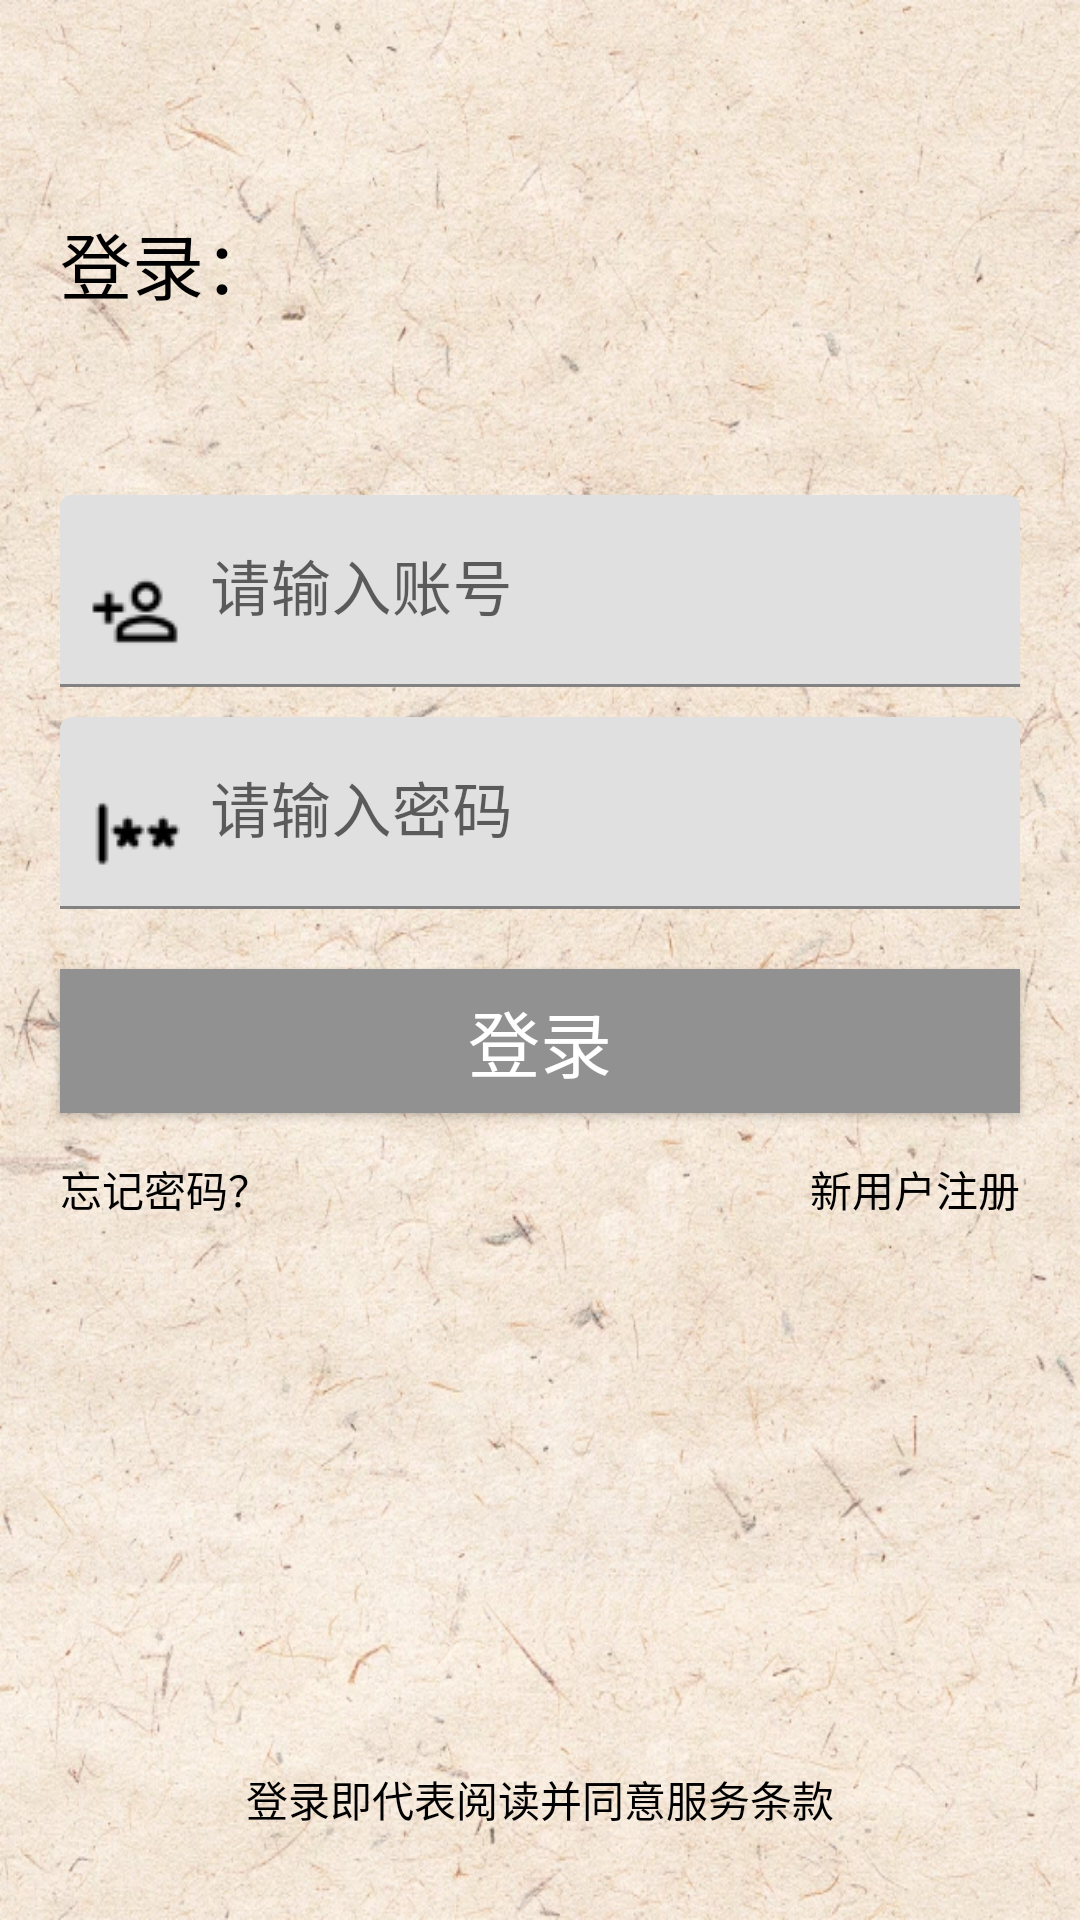

Layout XML and referenced resources for this Android screen:
<!-- AndroidManifest.xml: application theme Theme.MoApp -->
<!-- res/layout/loginlayout.xml -->
<?xml version="1.0" encoding="utf-8"?>
<LinearLayout
    xmlns:android="http://schemas.android.com/apk/res/android"
    android:layout_width="match_parent"
    android:layout_height="match_parent"
    android:background="@drawable/bg"
    android:orientation="vertical">

    <LinearLayout
        android:layout_width="match_parent"
        android:layout_height="wrap_content"
        android:layout_marginTop="35dp">

        <ImageView
            android:id="@+id/symbol"
            android:layout_width="wrap_content"
            android:layout_height="wrap_content"
            />

        <TextView
            android:layout_marginLeft="20dp"
            android:id="@+id/qq"
            android:layout_width="wrap_content"
            android:layout_marginTop="35dp"
            android:text="登录："
            android:textColor="@color/black"
            android:textSize="24sp"
            android:layout_height="wrap_content" />
    </LinearLayout>
    
    <com.google.android.material.textfield.TextInputLayout
        android:layout_width="320dp"
        android:layout_height="wrap_content"
        android:layout_gravity="center"
        android:hint="请输入账号">
        <com.google.android.material.textfield.TextInputEditText
            android:id="@+id/edit_username"
            android:layout_width="match_parent"
            android:layout_height="wrap_content"
            android:paddingLeft="10dp"
            android:drawableLeft="@drawable/register_selector"
            android:drawablePadding="10dp"
            android:textColor="@color/black"
            android:textColorHint="@color/purple_700"
            android:layout_marginTop="60dp"
            android:textSize="20sp" />
    </com.google.android.material.textfield.TextInputLayout>
    
    <com.google.android.material.textfield.TextInputLayout
        android:layout_width="320dp"
        android:layout_height="wrap_content"
        android:layout_gravity="center"
        android:hint="请输入密码">
        <com.google.android.material.textfield.TextInputEditText
            android:id="@+id/edit_password"
            android:layout_width="match_parent"
            android:layout_height="wrap_content"
            android:layout_marginTop="10dp"
            android:drawableLeft="@drawable/password_selector"
            android:drawablePadding="10dp"
            android:textColor="@color/black"
            android:paddingLeft="10dp"
            android:textColorHint="@color/purple_700"
            android:textSize="20sp"
            android:inputType="textPassword"/>
    </com.google.android.material.textfield.TextInputLayout>

    
    <Button
        android:id="@+id/btn_login"
        android:text="登录"
        android:background="#919191"
        android:textSize="24sp"
        android:textColor="@color/white"
        android:layout_gravity="center"
        android:layout_marginTop="20dp"
        android:layout_width="320dp"
        android:layout_height="wrap_content"/>

    <RelativeLayout
        android:layout_marginTop="15dp"
        android:layout_width="match_parent"
        android:layout_height="wrap_content">
        <TextView
            android:id="@+id/textview_register"
            android:layout_alignParentRight="true"
            android:layout_marginRight="20dp"
            android:textColor="@color/black"
            android:layout_width="wrap_content"
            android:layout_height="wrap_content"
            android:text="新用户注册"/>
        
        <TextView
            android:id="@+id/tv_find_psw"
            android:layout_alignParentLeft="true"
            android:layout_marginLeft="20dp"
            android:textColor="@color/black"
            android:layout_width="wrap_content"
            android:layout_height="wrap_content"
            android:text="忘记密码？" />
    </RelativeLayout>
    <LinearLayout
        android:orientation="vertical"
        android:layout_width="match_parent"
        android:layout_height="wrap_content">
        <RelativeLayout
            android:layout_gravity="center"
            android:layout_marginBottom="30dp"
            android:layout_width="wrap_content"
            android:layout_height="wrap_content">

            <TextView
                android:textColor="@color/black"
                android:layout_alignParentBottom="true"
                android:layout_width="wrap_content"
                android:layout_height="wrap_content"
                android:text="登录即代表阅读并同意服务条款" />
        </RelativeLayout>
    </LinearLayout>
</LinearLayout>
<!-- resources referenced by this layout -->
<resources>
  <color name="black">#FF000000</color>
  <color name="purple_700">#575757</color>
  <color name="white">#FFFFFFFF</color>
  <!-- drawable bg: png bitmap (drawable, 196714 bytes) -->
  <!-- drawable password_selector (drawable) -->
  <?xml version="1.0" encoding="utf-8"?>
  <selector xmlns:android="http://schemas.android.com/apk/res/android">
      
      <item android:drawable="@drawable/password_fill" android:state_focused="true" />
      
      <item android:drawable="@drawable/password" android:state_focused="false" />
  </selector>
  <!-- drawable register_selector (drawable) -->
  <?xml version="1.0" encoding="utf-8"?>
  <selector xmlns:android="http://schemas.android.com/apk/res/android">
      
      <item android:drawable="@drawable/register_fill" android:state_focused="true" />
      
      <item android:drawable="@drawable/register" android:state_focused="false" />
  </selector>
  <style name="Theme.MoApp" parent="Theme.MaterialComponents.DayNight.DarkActionBar">
          
          <item name="colorPrimary">@color/purple_500</item>
          <item name="colorPrimaryVariant">@color/purple_700</item>
          <item name="colorOnPrimary">@color/white</item>
          
          <item name="colorSecondary">@color/teal_200</item>
          <item name="colorSecondaryVariant">@color/teal_700</item>
          <item name="colorOnSecondary">@color/black</item>
          
          <item name="android:statusBarColor">?attr/colorPrimaryVariant</item>
          
      </style>
  <!-- drawable password_fill: png bitmap (drawable, 664 bytes) -->
  <!-- drawable password: png bitmap (drawable, 664 bytes) -->
  <!-- drawable register_fill: png bitmap (drawable, 587 bytes) -->
  <!-- drawable register: png bitmap (drawable, 763 bytes) -->
  <color name="purple_500">#000000</color>
  <color name="teal_200">#FF03DAC5</color>
  <color name="teal_700">#FF018786</color>
</resources>
